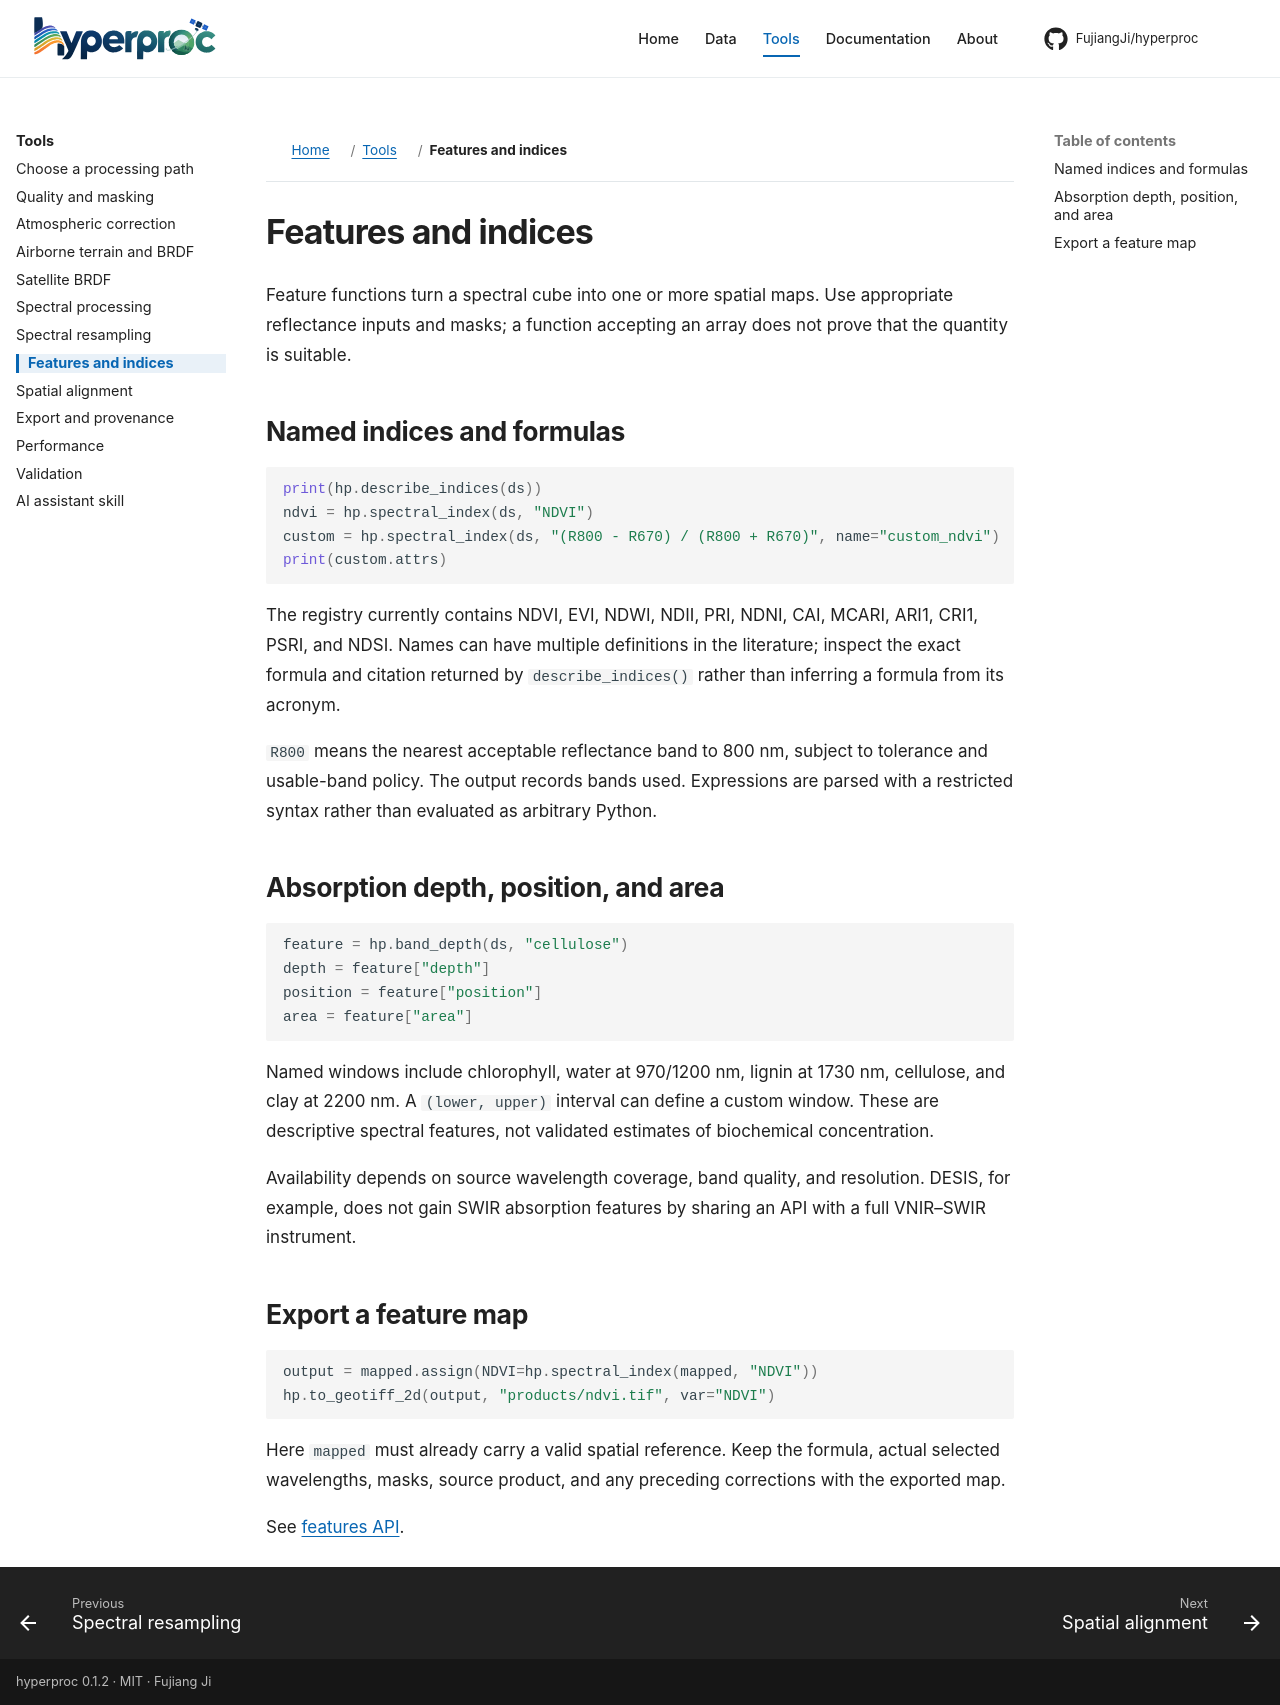

repository: FujiangJi/hyperproc · page: workflows/features/index.html · generator: mkdocs

# Features and indices

Feature functions turn a spectral cube into one or more spatial maps. Use appropriate reflectance inputs and masks; a function accepting an array does not prove that the quantity is suitable.

## Named indices and formulas

```python
print(hp.describe_indices(ds))
ndvi = hp.spectral_index(ds, "NDVI")
custom = hp.spectral_index(ds, "(R800 - R670) / (R800 + R670)", name="custom_ndvi")
print(custom.attrs)
```

The registry currently contains NDVI, EVI, NDWI, NDII, PRI, NDNI, CAI, MCARI, ARI1, CRI1, PSRI, and NDSI. Names can have multiple definitions in the literature; inspect the exact formula and citation returned by `describe_indices()` rather than inferring a formula from its acronym.

`R800` means the nearest acceptable reflectance band to 800 nm, subject to tolerance and usable-band policy. The output records bands used. Expressions are parsed with a restricted syntax rather than evaluated as arbitrary Python.

## Absorption depth, position, and area

```python
feature = hp.band_depth(ds, "cellulose")
depth = feature["depth"]
position = feature["position"]
area = feature["area"]
```

Named windows include chlorophyll, water at 970/1200 nm, lignin at 1730 nm, cellulose, and clay at 2200 nm. A `(lower, upper)` interval can define a custom window. These are descriptive spectral features, not validated estimates of biochemical concentration.

Availability depends on source wavelength coverage, band quality, and resolution. DESIS, for example, does not gain SWIR absorption features by sharing an API with a full VNIR–SWIR instrument.

## Export a feature map

```python
output = mapped.assign(NDVI=hp.spectral_index(mapped, "NDVI"))
hp.to_geotiff_2d(output, "products/ndvi.tif", var="NDVI")
```

Here `mapped` must already carry a valid spatial reference. Keep the formula, actual selected wavelengths, masks, source product, and any preceding corrections with the exported map.

See [features API](../api/hyperproc-features.md).
